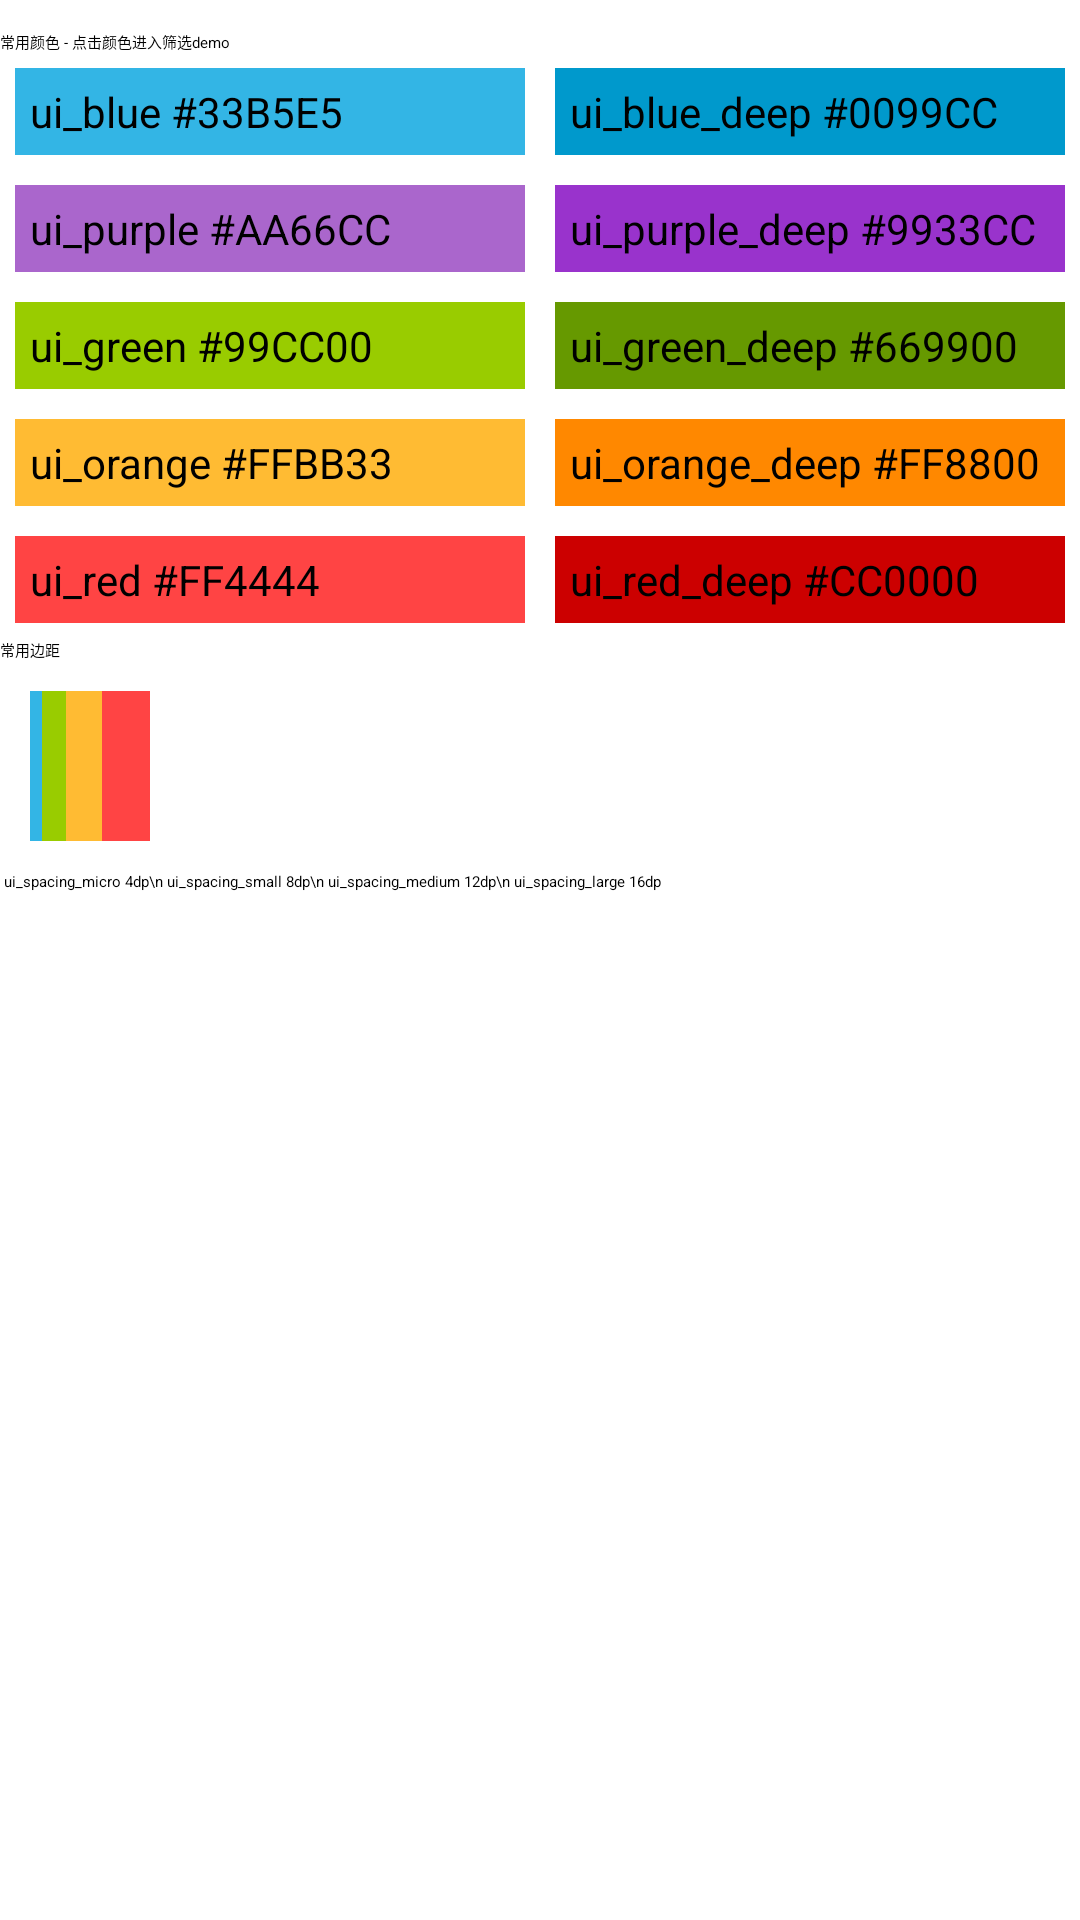

Layout XML and referenced resources for this Android screen:
<!-- AndroidManifest.xml: application theme AnjukeTheme -->
<!-- res/layout/fragment_color.xml -->
<ScrollView xmlns:android="http://schemas.android.com/apk/res/android"
    android:layout_width="match_parent"
    android:layout_height="match_parent" >

    <LinearLayout
        android:layout_width="match_parent"
        android:layout_height="wrap_content"
        android:orientation="vertical" >

        <TextView
            android:layout_width="wrap_content"
            android:layout_height="wrap_content"
            android:paddingTop="10dp"
            android:text="常用颜色 - 点击颜色进入筛选demo"
            android:textAppearance="?android:attr/textAppearanceLarge" />

        <LinearLayout
            android:layout_width="match_parent"
            android:layout_height="wrap_content" >

            <TextView
                style="@style/demo_color"
                android:background="@color/ui_blue"
                android:onClick="onClick"
                android:tag="@color/ui_blue"
                android:text="ui_blue #33B5E5" />

            <TextView
                style="@style/demo_color"
                android:background="@color/ui_blue_deep"
                android:onClick="onClick"
                android:tag="@color/ui_blue_deep"
                android:text="ui_blue_deep #0099CC" />
        </LinearLayout>

        <LinearLayout
            android:layout_width="match_parent"
            android:layout_height="wrap_content" >

            <TextView
                style="@style/demo_color"
                android:background="@color/ui_purple"
                android:onClick="onClick"
                android:tag="@color/ui_purple"
                android:text="ui_purple #AA66CC" />

            <TextView
                style="@style/demo_color"
                android:background="@color/ui_purple_deep"
                android:onClick="onClick"
                android:tag="@color/ui_purple_deep"
                android:text="ui_purple_deep #9933CC" />
        </LinearLayout>

        <LinearLayout
            android:layout_width="match_parent"
            android:layout_height="wrap_content" >

            <TextView
                style="@style/demo_color"
                android:background="@color/ui_green"
                android:onClick="onClick"
                android:tag="@color/ui_green"
                android:text="ui_green #99CC00" />

            <TextView
                style="@style/demo_color"
                android:background="@color/ui_green_deep"
                android:onClick="onClick"
                android:tag="@color/ui_green_deep"
                android:text="ui_green_deep #669900" />
        </LinearLayout>

        <LinearLayout
            android:layout_width="match_parent"
            android:layout_height="wrap_content" >

            <TextView
                style="@style/demo_color"
                android:background="@color/ui_orange"
                android:onClick="onClick"
                android:tag="@color/ui_orange"
                android:text="ui_orange #FFBB33" />

            <TextView
                style="@style/demo_color"
                android:background="@color/ui_orange_deep"
                android:onClick="onClick"
                android:tag="@color/ui_orange_deep"
                android:text="ui_orange_deep #FF8800" />
        </LinearLayout>

        <LinearLayout
            android:layout_width="match_parent"
            android:layout_height="wrap_content" >

            <TextView
                style="@style/demo_color"
                android:background="@color/ui_red"
                android:onClick="onClick"
                android:tag="@color/ui_red"
                android:text="ui_red #FF4444" />

            <TextView
                style="@style/demo_color"
                android:background="@color/ui_red_deep"
                android:onClick="onClick"
                android:tag="@color/ui_red_deep"
                android:text="ui_red_deep #CC0000" />
        </LinearLayout>

        <TextView
            android:layout_width="wrap_content"
            android:layout_height="wrap_content"
            android:text="常用边距"
            android:textAppearance="?android:attr/textAppearanceLarge" />

        <LinearLayout
            android:layout_width="match_parent"
            android:layout_height="wrap_content"
            android:padding="10dp" >

            <View
                android:layout_width="@dimen/ui_spacing_micro"
                android:layout_height="50dp"
                android:background="@color/ui_blue" />

            <View
                android:layout_width="@dimen/ui_spacing_small"
                android:layout_height="50dp"
                android:background="@color/ui_green" />

            <View
                android:layout_width="@dimen/ui_spacing_medium"
                android:layout_height="50dp"
                android:background="@color/ui_orange" />

            <View
                android:layout_width="@dimen/ui_spacing_big"
                android:layout_height="50dp"
                android:background="@color/ui_red" />
        </LinearLayout>

        <TextView
            android:layout_width="wrap_content"
            android:layout_height="wrap_content"
            android:text=" ui_spacing_micro 4dp\n ui_spacing_small 8dp\n ui_spacing_medium 12dp\n ui_spacing_large 16dp" />
    </LinearLayout>

</ScrollView>
<!-- resources referenced by this layout -->
<resources>
  <color name="ui_blue">#33B5E5</color>
  <color name="ui_blue_deep">#0099CC</color>
  <color name="ui_green">#99CC00</color>
  <color name="ui_green_deep">#669900</color>
  <color name="ui_orange">#FFBB33</color>
  <color name="ui_orange_deep">#FF8800</color>
  <color name="ui_purple">#AA66CC</color>
  <color name="ui_purple_deep">#9933CC</color>
  <color name="ui_red">#FF4444</color>
  <color name="ui_red_deep">#CC0000</color>
  <dimen name="ui_spacing_big">16dp</dimen>
  <dimen name="ui_spacing_medium">12dp</dimen>
  <dimen name="ui_spacing_micro">4dp</dimen>
  <dimen name="ui_spacing_small">8dp</dimen>
  <style name="demo_color" parent="demo_text_size">
          <item name="android:paddingTop">15dp</item>
          <item name="android:paddingBottom">15dp</item>
          <item name="android:paddingLeft">3dp</item>
          <item name="android:textSize">@dimen/ui_text_small</item>
          <item name="android:layout_margin">5dp</item>
          <item name="android:clickable">true</item>
          <item name="android:layout_width">0dp</item>
          <item name="android:layout_height">wrap_content</item>
          <item name="android:layout_weight">1.0</item>
      </style>
  <style name="AnjukeTheme" parent="Theme.Sherlock.Light.DarkActionBar">
          <item name="actionBarStyle">@style/Widget.Anjuke.ActionBar</item>
          <item name="actionBarItemBackground">@drawable/ui_selector_bg_actionbar_item</item>
          <item name="itemTextAppearance">@style/TextAppearance.Anjuke.Widget.DropDownItem</item>
          <item name="popupMenuStyle">@style/Widget.Sherlock.ListPopupWindow</item>
          <item name="actionDropDownStyle">@style/Widget.Sherlock.Spinner.DropDown.ActionBar</item>
          <item name="dropDownListViewStyle">@style/Widget.Anjuke.ListView.DropDown</item>
          <item name="searchDropdownBackground">@drawable/abs__search_dropdown_dark</item>
          <item name="searchAutoCompleteTextView">@style/Widget.Sherlock.SearchAutoCompleteTextView</item>
      </style>
  <style name="demo_text_size">
          <item name="android:layout_width">match_parent</item>
          <item name="android:layout_height">wrap_content</item>
          <item name="android:padding">5dp</item>
      </style>
  <dimen name="ui_text_small">14sp</dimen>
  <style name="Widget.Anjuke.ActionBar" parent="Widget.Sherlock.ActionBar">
          <item name="background">@color/ui_orange_deep</item>
          <item name="titleTextStyle">@style/TextAppearance.Sherlock.Widget.ActionBar.Title.Inverse</item>
      </style>
  <!-- drawable ui_selector_bg_actionbar_item (drawable) -->
  <?xml version="1.0" encoding="utf-8"?>
  <selector xmlns:android="http://schemas.android.com/apk/res/android"
  		  android:exitFadeDuration="@android:integer/config_mediumAnimTime" >
  	<item android:state_pressed="true" android:drawable="@drawable/ui_shap_bg_actionbar_item" />
  	<item android:drawable="@android:color/transparent" />
  </selector>
  <style name="TextAppearance.Anjuke.Widget.DropDownItem" parent="@style/TextAppearance.Sherlock.Widget.DropDownItem">
          <item name="android:textColor">@android:color/primary_text_dark</item>
      </style>
  <style name="Widget.Anjuke.ListView.DropDown" parent="Widget.Sherlock.ListView.DropDown">
          <item name="android:divider">#4F4F4F</item>
          <item name="android:dividerHeight">@dimen/ui_listitem_divider_height</item>
      </style>
  <!-- drawable ui_shap_bg_actionbar_item (drawable) -->
  <?xml version="1.0" encoding="utf-8"?>
  <shape xmlns:android="http://schemas.android.com/apk/res/android" android:shape="rectangle">
      <solid android:color="@color/ui_bg_actionbar_selected" />
  </shape>
  <dimen name="ui_listitem_divider_height">1px</dimen>
</resources>
